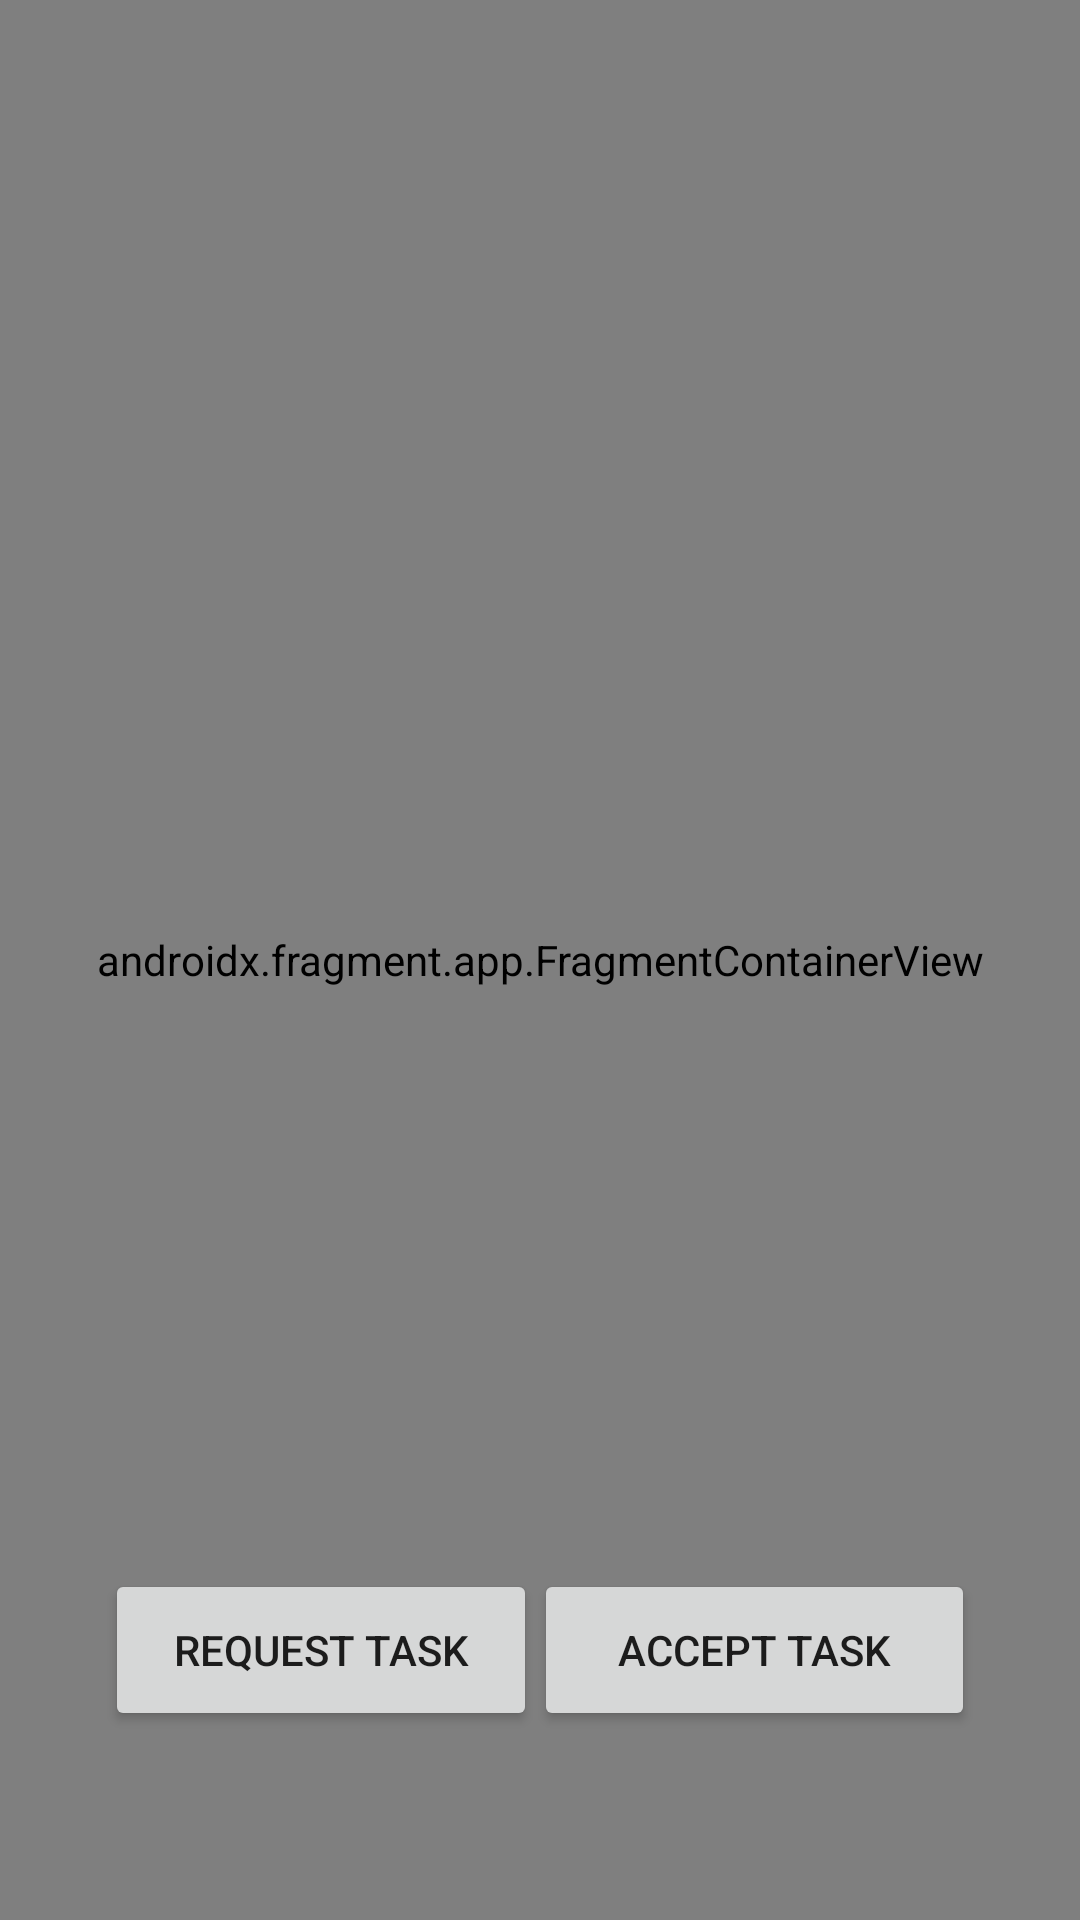

Produce the Android XML layout that renders to this screen, including the resource entries it uses.
<!-- AndroidManifest.xml: application theme Theme.ENDEAVRideDriver -->
<!-- res/layout/fragment_maps.xml -->
<?xml version="1.0" encoding="utf-8"?>
<androidx.constraintlayout.widget.ConstraintLayout xmlns:android="http://schemas.android.com/apk/res/android"
    android:layout_width="match_parent"
    android:layout_height="match_parent"
    xmlns:app="http://schemas.android.com/apk/res-auto"
    android:orientation="vertical">

    <androidx.fragment.app.FragmentContainerView
        xmlns:tools="http://schemas.android.com/tools"
        android:id="@+id/map"
        android:name="com.google.android.gms.maps.SupportMapFragment"
        android:layout_width="match_parent"
        android:layout_height="match_parent"
        tools:context=".MapsFragment">

    </androidx.fragment.app.FragmentContainerView>

    <Button
        android:id="@+id/request_button"
        android:layout_width="144dp"
        android:layout_height="54dp"
        android:layout_alignParentStart="true"
        android:layout_marginStart="35dp"
        android:layout_marginTop="28dp"
        android:layout_marginBottom="63dp"
        app:layout_constraintBottom_toBottomOf="parent"
        app:layout_constraintLeft_toLeftOf="parent"
        android:text="Request Task" />

    <Button
        android:id="@+id/accept_button"
        android:layout_width="147dp"
        android:layout_height="54dp"
        android:layout_alignParentEnd="true"
        android:layout_marginEnd="35dp"
        android:layout_marginTop="28dp"
        android:layout_marginBottom="63dp"
        android:text="Accept Task"
        app:layout_constraintBottom_toBottomOf="parent"
        app:layout_constraintRight_toRightOf="parent" />

</androidx.constraintlayout.widget.ConstraintLayout>
<!-- resources referenced by this layout -->
<resources>
  <style name="Theme.ENDEAVRideDriver" parent="Theme.MaterialComponents.DayNight.DarkActionBar">
          
          <item name="colorPrimary">@color/purple_500</item>
          <item name="colorPrimaryVariant">@color/purple_700</item>
          <item name="colorOnPrimary">@color/white</item>
          
          <item name="colorSecondary">@color/teal_200</item>
          <item name="colorSecondaryVariant">@color/teal_700</item>
          <item name="colorOnSecondary">@color/black</item>
          
          <item name="android:statusBarColor" tools:targetApi="l">?attr/colorPrimaryVariant</item>
          
          <item name="windowActionBar">false</item>
          <item name="windowNoTitle">true</item>
      </style>
  <!-- not gathered from this repository: default colours our renderer supplied (Android Studio template values) -->
  <color name="purple_500">#FF6200EE</color>
  <color name="purple_700">#FF3700B3</color>
  <color name="teal_200">#FF03DAC5</color>
  <color name="teal_700">#FF018786</color>
  <color name="black">#FF000000</color>
  <color name="white">#FFFFFFFF</color>
</resources>
